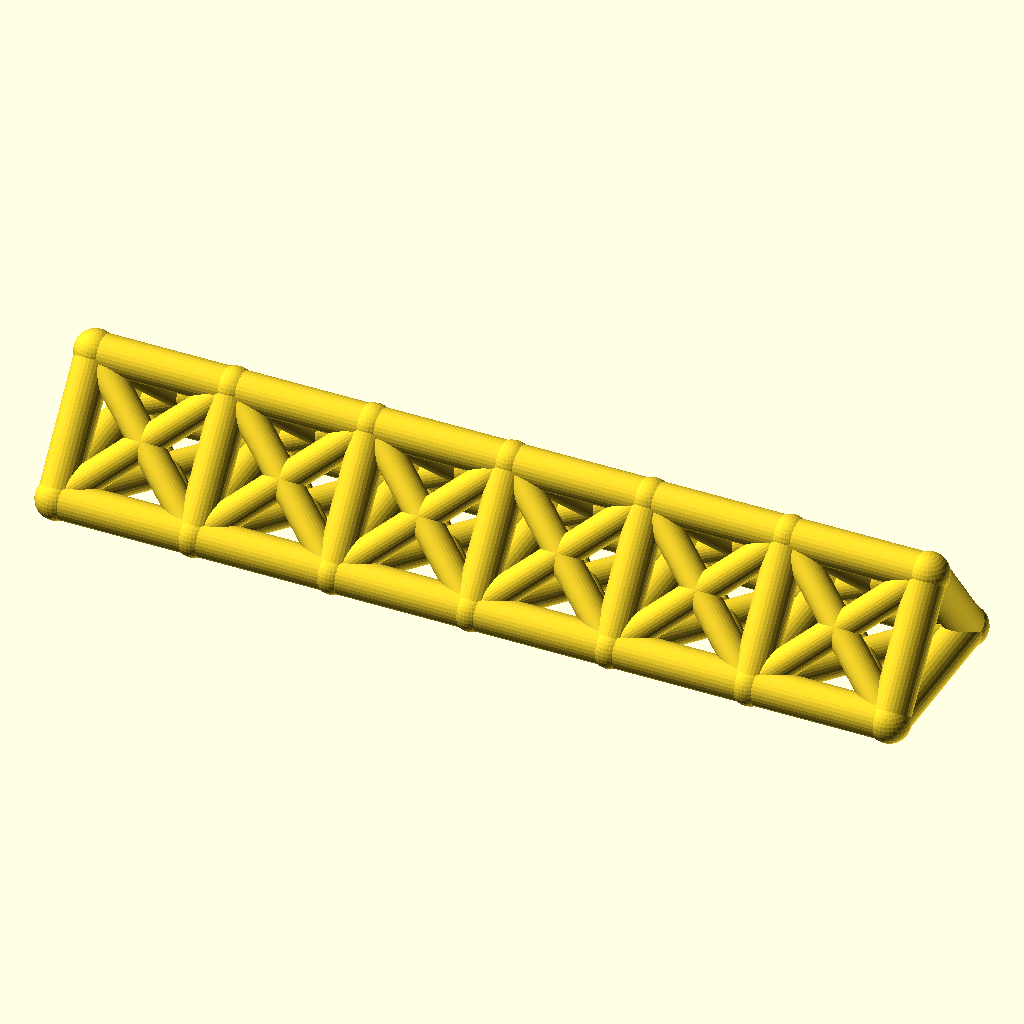
Cell 1: the model at its default parameters.
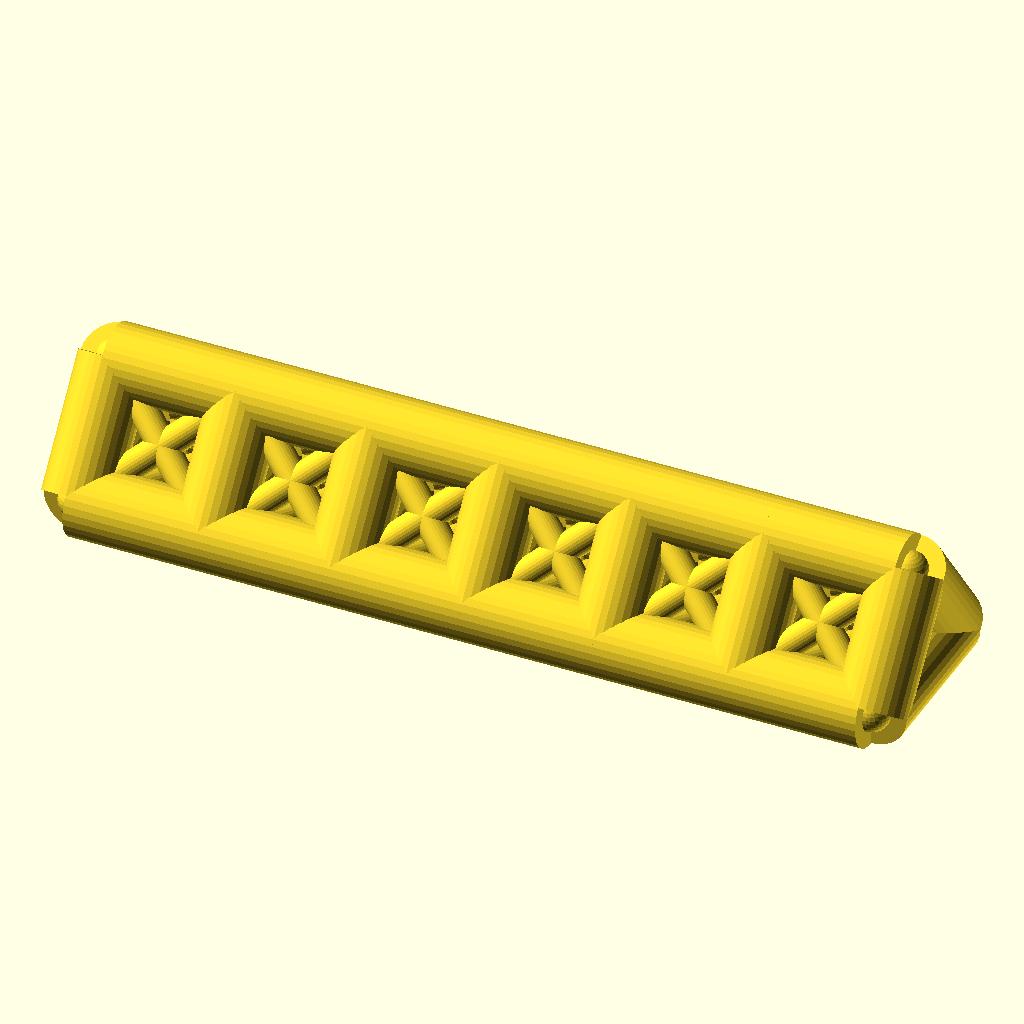
Cell 2: the same model with chord_r = 8.
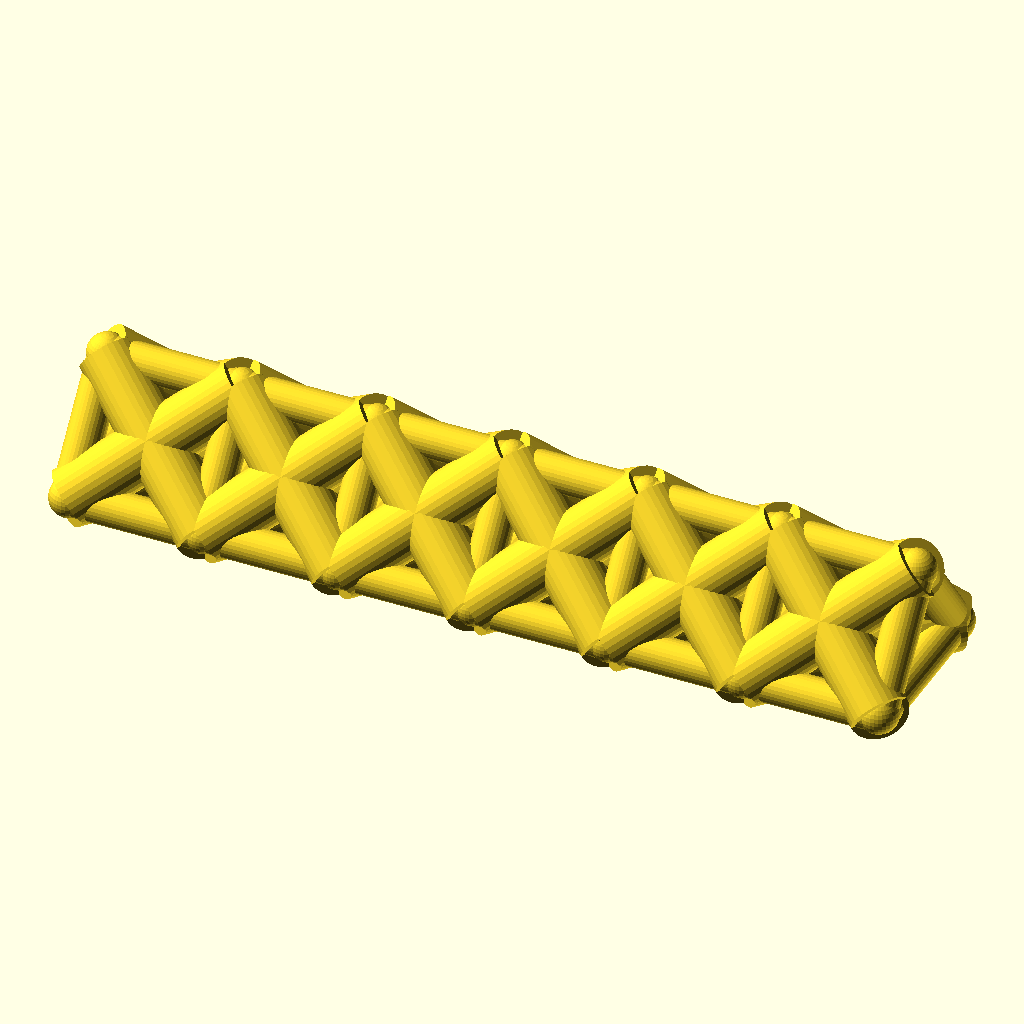
Cell 3 — web_r set to 6.4, the other parameters unchanged.
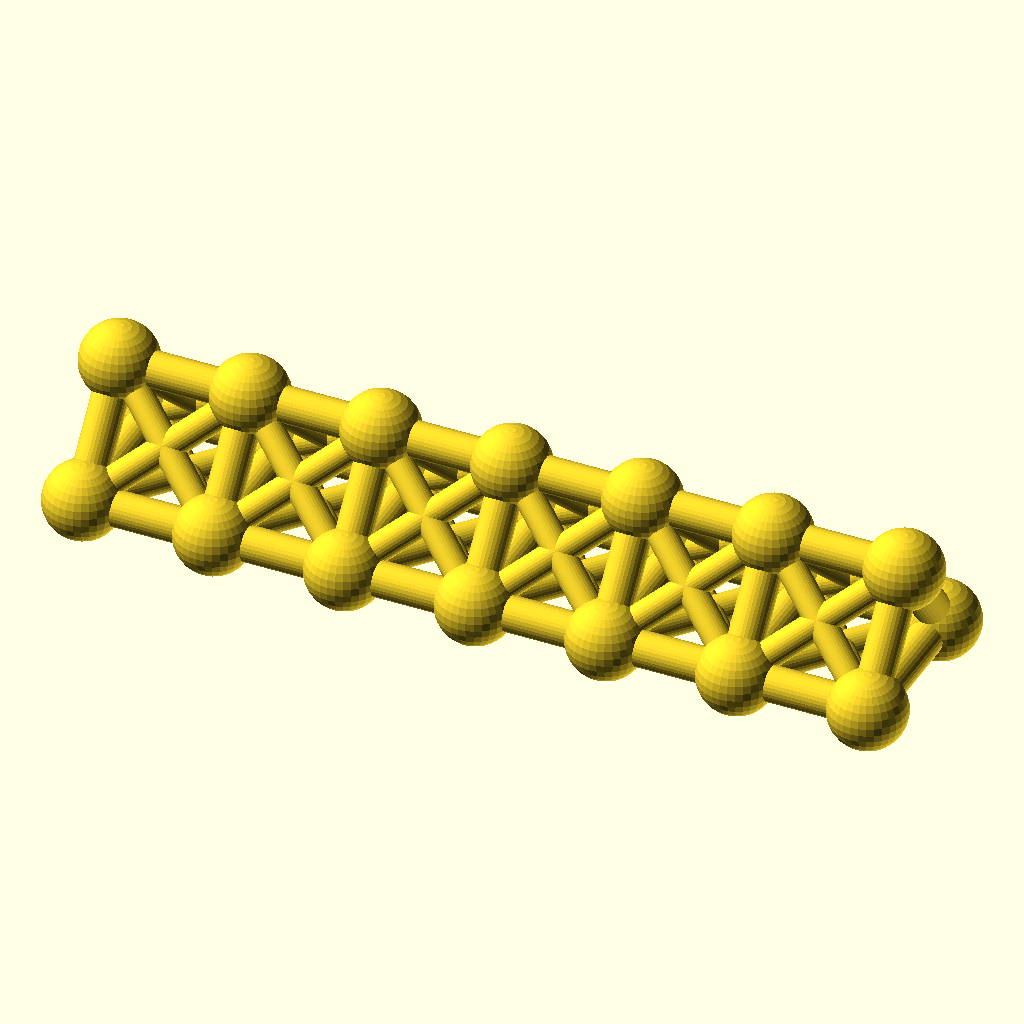
Cell 4 — joint_r set to 8.8, the other parameters unchanged.
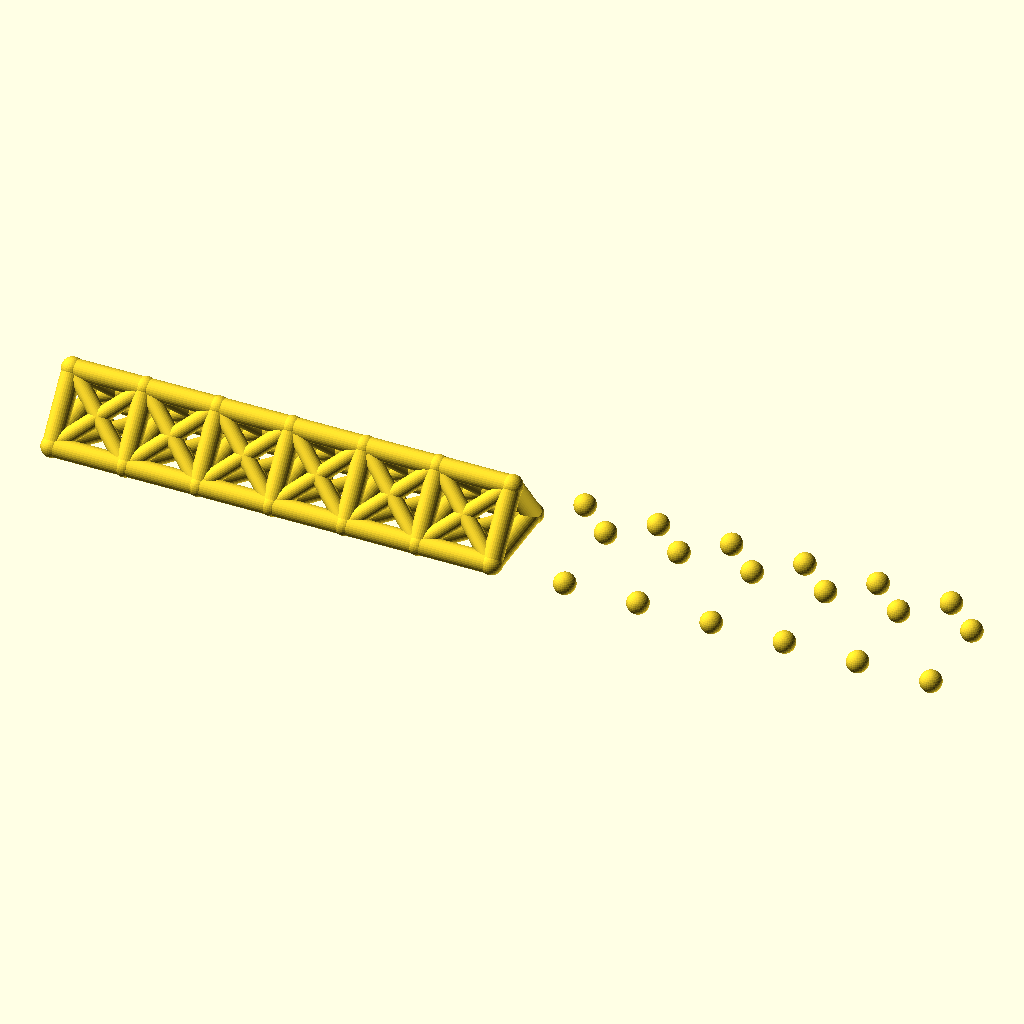
Cell 5 — bays set to 12, the other parameters unchanged.
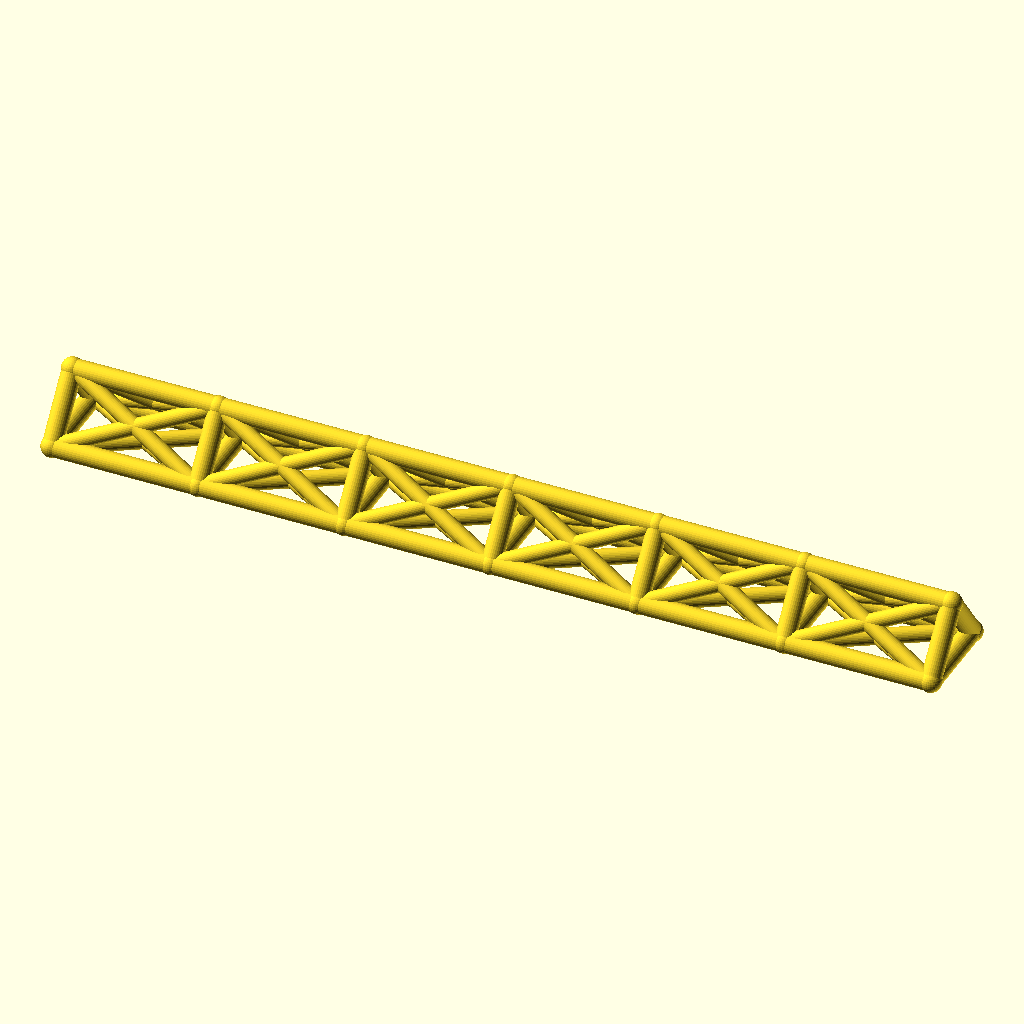
Cell 6 — bay_p set to 60, the other parameters unchanged.
The same orthographic view direction (rotation 55°, 0°, 25°; colour scheme Cornfield) for every cell, with the view re-fitted per cell, so scale and position can differ between cells.
The OpenSCAD source (optional_data/data/wire2/spaceframes/scene_0076.scad):
$fn = 32;

// ----------------------------------------------------------------------
// Space frame
// ----------------------------------------------------------------------

// --- parameters (mm) ---
chord_r = 4;              // chord / longeron radius
web_r = 3.2;              // diagonal and strut radius
joint_r = 4.4;            // joint ball radius
bays = 6;                 // number of bays along X
bay_p = 30;               // bay length, X
girder_w = 36;            // triangle base width, Y
girder_h = 24;            // triangle height, Z

bbox_x = bays * bay_p + 2 * joint_r;  // overall X, joints included
bbox_y = girder_w + 2 * joint_r;  // overall Y, joints included
bbox_z = girder_h + 2 * joint_r;  // overall Z, joints included
chord_d = 2 * chord_r;  // chord stock diameter
web_d = 2 * web_r;  // web stock diameter
joint_d = 2 * joint_r;  // joint ball diameter
span_x = bays * bay_p;  // overall girder length
nodes = [for (i = [0 : bays], k = [0 : 2]) [i * bay_p, k == 1 ? girder_w : k == 2 ? girder_w / 2 : 0, k == 2 ? girder_h : 0]];

module member(a, b, r) {
  /* round stock from joint a to joint b, ends buried in the joint balls */
  d = b - a;
  length = norm(d);
  translate(a) rotate([0, acos(d[2] / length), atan2(d[1], d[0])])
    cylinder(h = length, r = r);
}

module joint(p, r) {
  /* ball at the joint centre, fatter than every member meeting there */
  translate(p) sphere(r = r);
}

/* members - each call is one graph edge */
member(nodes[0], nodes[3], chord_r);
member(nodes[3], nodes[6], chord_r);
member(nodes[6], nodes[9], chord_r);
member(nodes[9], nodes[12], chord_r);
member(nodes[12], nodes[15], chord_r);
member(nodes[15], nodes[18], chord_r);
member(nodes[1], nodes[4], chord_r);
member(nodes[4], nodes[7], chord_r);
member(nodes[7], nodes[10], chord_r);
member(nodes[10], nodes[13], chord_r);
member(nodes[13], nodes[16], chord_r);
member(nodes[16], nodes[19], chord_r);
member(nodes[2], nodes[5], chord_r);
member(nodes[5], nodes[8], chord_r);
member(nodes[8], nodes[11], chord_r);
member(nodes[11], nodes[14], chord_r);
member(nodes[14], nodes[17], chord_r);
member(nodes[17], nodes[20], chord_r);
member(nodes[0], nodes[1], chord_r);
member(nodes[1], nodes[2], chord_r);
member(nodes[0], nodes[2], chord_r);
member(nodes[3], nodes[4], chord_r);
member(nodes[4], nodes[5], chord_r);
member(nodes[3], nodes[5], chord_r);
member(nodes[6], nodes[7], chord_r);
member(nodes[7], nodes[8], chord_r);
member(nodes[6], nodes[8], chord_r);
member(nodes[9], nodes[10], chord_r);
member(nodes[10], nodes[11], chord_r);
member(nodes[9], nodes[11], chord_r);
member(nodes[12], nodes[13], chord_r);
member(nodes[13], nodes[14], chord_r);
member(nodes[12], nodes[14], chord_r);
member(nodes[15], nodes[16], chord_r);
member(nodes[16], nodes[17], chord_r);
member(nodes[15], nodes[17], chord_r);
member(nodes[18], nodes[19], chord_r);
member(nodes[19], nodes[20], chord_r);
member(nodes[18], nodes[20], chord_r);
member(nodes[0], nodes[4], web_r);
member(nodes[1], nodes[3], web_r);
member(nodes[1], nodes[5], web_r);
member(nodes[2], nodes[4], web_r);
member(nodes[0], nodes[5], web_r);
member(nodes[2], nodes[3], web_r);
member(nodes[3], nodes[7], web_r);
member(nodes[4], nodes[6], web_r);
member(nodes[4], nodes[8], web_r);
member(nodes[5], nodes[7], web_r);
member(nodes[3], nodes[8], web_r);
member(nodes[5], nodes[6], web_r);
member(nodes[6], nodes[10], web_r);
member(nodes[7], nodes[9], web_r);
member(nodes[7], nodes[11], web_r);
member(nodes[8], nodes[10], web_r);
member(nodes[6], nodes[11], web_r);
member(nodes[8], nodes[9], web_r);
member(nodes[9], nodes[13], web_r);
member(nodes[10], nodes[12], web_r);
member(nodes[10], nodes[14], web_r);
member(nodes[11], nodes[13], web_r);
member(nodes[9], nodes[14], web_r);
member(nodes[11], nodes[12], web_r);
member(nodes[12], nodes[16], web_r);
member(nodes[13], nodes[15], web_r);
member(nodes[13], nodes[17], web_r);
member(nodes[14], nodes[16], web_r);
member(nodes[12], nodes[17], web_r);
member(nodes[14], nodes[15], web_r);
member(nodes[15], nodes[19], web_r);
member(nodes[16], nodes[18], web_r);
member(nodes[16], nodes[20], web_r);
member(nodes[17], nodes[19], web_r);
member(nodes[15], nodes[20], web_r);
member(nodes[17], nodes[18], web_r);

/* joint balls */
for (p = nodes) joint(p, joint_r);
Parameter table extracted from the source (name, type, default, range or options):
chord_r: number, default 4
web_r: number, default 3.2
joint_r: number, default 4.4
bays: number, default 6
bay_p: number, default 30
girder_w: number, default 36
girder_h: number, default 24
